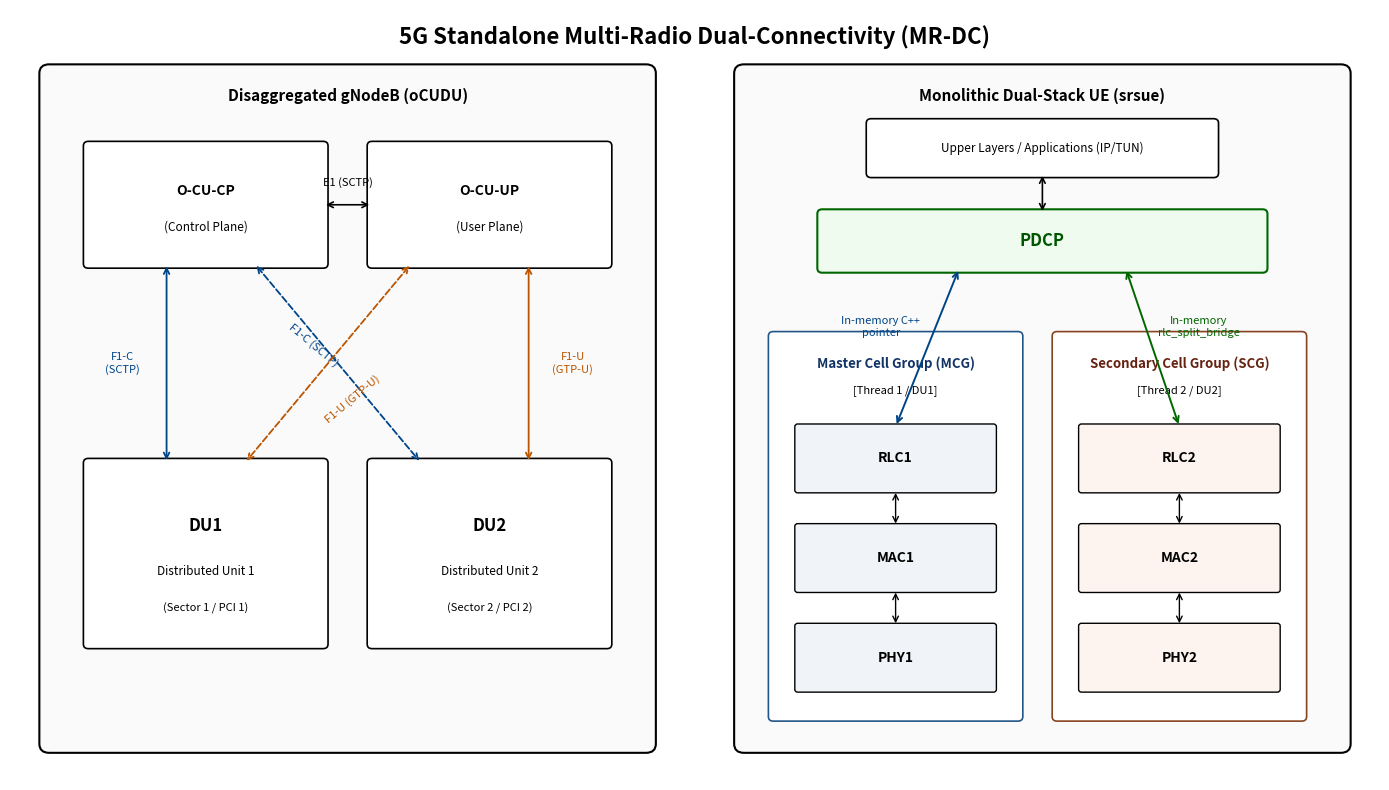

Write Python code to recreate this figure. (Note: this script raises an exception after producing the figure.)
import matplotlib.pyplot as plt
import matplotlib.patches as patches

# Set high-DPI figure
fig, ax = plt.subplots(figsize=(14, 8), dpi=300)
ax.set_xlim(0, 14)
ax.set_ylim(0, 8.5)
ax.axis('off')

# Font settings
font_title = {'fontsize': 14, 'fontweight': 'bold', 'family': 'sans-serif'}
font_box_header = {'fontsize': 11, 'fontweight': 'bold', 'family': 'sans-serif'}
font_box_text = {'fontsize': 10, 'fontweight': 'bold', 'family': 'sans-serif'}
font_subtext = {'fontsize': 8.5, 'family': 'sans-serif'}
font_label = {'fontsize': 8, 'family': 'sans-serif', 'style': 'italic'}

# Main Title
ax.text(7, 8.2, "5G Standalone Multi-Radio Dual-Connectivity (MR-DC)", 
        ha='center', va='center', fontsize=16, fontweight='bold', family='sans-serif')

# ==============================================================================
# LEFT CONTAINER: Disaggregated gNodeB (oCUDU)
# ==============================================================================
# Outer box
box_gnb = patches.FancyBboxPatch((0.4, 0.4), 6.1, 7.4, boxstyle="round,pad=0.1", 
                                 edgecolor='black', facecolor='#fafafa', linewidth=1.5)
ax.add_patch(box_gnb)
ax.text(3.45, 7.55, "Disaggregated gNodeB (oCUDU)", ha='center', va='center', **font_box_header)

# CU Row (Top)
# O-CU-CP
cu_cp = patches.FancyBboxPatch((0.8, 5.7), 2.4, 1.3, boxstyle="round,pad=0.05",
                              edgecolor='black', facecolor='white', linewidth=1.2)
ax.add_patch(cu_cp)
ax.text(2.0, 6.5, "O-CU-CP", ha='center', va='center', **font_box_text)
ax.text(2.0, 6.1, "(Control Plane)", ha='center', va='center', **font_subtext)

# O-CU-UP
cu_up = patches.FancyBboxPatch((3.7, 5.7), 2.4, 1.3, boxstyle="round,pad=0.05",
                              edgecolor='black', facecolor='white', linewidth=1.2)
ax.add_patch(cu_up)
ax.text(4.9, 6.5, "O-CU-UP", ha='center', va='center', **font_box_text)
ax.text(4.9, 6.1, "(User Plane)", ha='center', va='center', **font_subtext)

# E1 Interface between CU-CP and CU-UP
ax.annotate("", xy=(3.7, 6.35), xytext=(3.2, 6.35),
            arrowprops=dict(arrowstyle="<->", color='black', lw=1.2))
ax.text(3.45, 6.6, "E1 (SCTP)", ha='center', va='center', **font_label)

# DU Row (Bottom) - Flipped as requested!
# DU1
du1 = patches.FancyBboxPatch((0.8, 1.5), 2.4, 2.0, boxstyle="round,pad=0.05",
                            edgecolor='black', facecolor='white', linewidth=1.2)
ax.add_patch(du1)
ax.text(2.0, 2.8, "DU1", ha='center', va='center', fontsize=12, fontweight='bold')
ax.text(2.0, 2.3, "Distributed Unit 1", ha='center', va='center', **font_subtext)
ax.text(2.0, 1.9, "(Sector 1 / PCI 1)", ha='center', va='center', **font_label)

# DU2
du2 = patches.FancyBboxPatch((3.7, 1.5), 2.4, 2.0, boxstyle="round,pad=0.05",
                            edgecolor='black', facecolor='white', linewidth=1.2)
ax.add_patch(du2)
ax.text(4.9, 2.8, "DU2", ha='center', va='center', fontsize=12, fontweight='bold')
ax.text(4.9, 2.3, "Distributed Unit 2", ha='center', va='center', **font_subtext)
ax.text(4.9, 1.9, "(Sector 2 / PCI 2)", ha='center', va='center', **font_label)

# F1-C Connections (from O-CU-CP to DU1 and DU2)
# CU-CP -> DU1
ax.annotate("", xy=(1.6, 3.5), xytext=(1.6, 5.7),
            arrowprops=dict(arrowstyle="<->", color='#004488', lw=1.3))
ax.text(1.15, 4.6, "F1-C\n(SCTP)", ha='center', va='center', **font_label, color='#004488')

# CU-CP -> DU2
ax.annotate("", xy=(4.2, 3.5), xytext=(2.5, 5.7),
            arrowprops=dict(arrowstyle="<->", color='#004488', lw=1.3, linestyle='dashed'))
ax.text(3.1, 4.8, "F1-C (SCTP)", ha='center', va='center', **font_label, color='#004488', rotation=-40)

# F1-U Connections (from O-CU-UP to DU1 and DU2)
# CU-UP -> DU1
ax.annotate("", xy=(2.4, 3.5), xytext=(4.1, 5.7),
            arrowprops=dict(arrowstyle="<->", color='#bb5500', lw=1.3, linestyle='dashed'))
ax.text(3.5, 4.2, "F1-U (GTP-U)", ha='center', va='center', **font_label, color='#bb5500', rotation=40)

# CU-UP -> DU2
ax.annotate("", xy=(5.3, 3.5), xytext=(5.3, 5.7),
            arrowprops=dict(arrowstyle="<->", color='#bb5500', lw=1.3))
ax.text(5.75, 4.6, "F1-U\n(GTP-U)", ha='center', va='center', **font_label, color='#bb5500')


# ==============================================================================
# RIGHT CONTAINER: Monolithic Dual-Stack UE (srsue)
# ==============================================================================
# Outer box
box_ue = patches.FancyBboxPatch((7.5, 0.4), 6.1, 7.4, boxstyle="round,pad=0.1", 
                                edgecolor='black', facecolor='#fafafa', linewidth=1.5)
ax.add_patch(box_ue)
ax.text(10.55, 7.55, "Monolithic Dual-Stack UE (srsue)", ha='center', va='center', **font_box_header)

# Applications / Upper Layers
app_box = patches.FancyBboxPatch((8.8, 6.7), 3.5, 0.55, boxstyle="round,pad=0.05",
                                edgecolor='black', facecolor='white', linewidth=1.2)
ax.add_patch(app_box)
ax.text(10.55, 6.97, "Upper Layers / Applications (IP/TUN)", ha='center', va='center', **font_subtext)

# Arrow App <-> PDCP
ax.annotate("", xy=(10.55, 6.7), xytext=(10.55, 6.25),
            arrowprops=dict(arrowstyle="<->", color='black', lw=1.2))

# PDCP - Renamed to just "PDCP" as requested!
pdcp_box = patches.FancyBboxPatch((8.3, 5.65), 4.5, 0.6, boxstyle="round,pad=0.05",
                                 edgecolor='#006600', facecolor='#eefbee', linewidth=1.5)
ax.add_patch(pdcp_box)
ax.text(10.55, 5.95, "PDCP", ha='center', va='center', fontsize=12, fontweight='bold', color='#005500')

# Lower Stack Box: Master Cell Group (MCG) on LEFT, Secondary Cell Group (SCG) on RIGHT!
# MCG Box (Left)
mcg_box = patches.FancyBboxPatch((7.8, 0.7), 2.5, 4.2, boxstyle="round,pad=0.05",
                                edgecolor='#225588', facecolor='white', linewidth=1.2)
ax.add_patch(mcg_box)
ax.text(9.05, 4.6, "Master Cell Group (MCG)", ha='center', va='center', fontsize=9.5, fontweight='bold', color='#113366')
ax.text(9.05, 4.3, "[Thread 1 / DU1]", ha='center', va='center', **font_label)

# Layers in MCG
rlc1 = patches.FancyBboxPatch((8.05, 3.2), 2.0, 0.7, boxstyle="round,pad=0.03", edgecolor='black', facecolor='#f0f4f8', lw=1)
ax.add_patch(rlc1)
ax.text(9.05, 3.55, "RLC1", ha='center', va='center', **font_box_text)

mac1 = patches.FancyBboxPatch((8.05, 2.1), 2.0, 0.7, boxstyle="round,pad=0.03", edgecolor='black', facecolor='#f0f4f8', lw=1)
ax.add_patch(mac1)
ax.text(9.05, 2.45, "MAC1", ha='center', va='center', **font_box_text)

phy1 = patches.FancyBboxPatch((8.05, 1.0), 2.0, 0.7, boxstyle="round,pad=0.03", edgecolor='black', facecolor='#f0f4f8', lw=1)
ax.add_patch(phy1)
ax.text(9.05, 1.35, "PHY1", ha='center', va='center', **font_box_text)

# MCG inter-layer arrows
ax.annotate("", xy=(9.05, 3.2), xytext=(9.05, 2.8), arrowprops=dict(arrowstyle="<->", color='black', lw=1))
ax.annotate("", xy=(9.05, 2.1), xytext=(9.05, 1.7), arrowprops=dict(arrowstyle="<->", color='black', lw=1))

# SCG Box (Right)
scg_box = patches.FancyBboxPatch((10.7, 0.7), 2.5, 4.2, boxstyle="round,pad=0.05",
                                edgecolor='#884422', facecolor='white', linewidth=1.2)
ax.add_patch(scg_box)
ax.text(11.95, 4.6, "Secondary Cell Group (SCG)", ha='center', va='center', fontsize=9.5, fontweight='bold', color='#662211')
ax.text(11.95, 4.3, "[Thread 2 / DU2]", ha='center', va='center', **font_label)

# Layers in SCG
rlc2 = patches.FancyBboxPatch((10.95, 3.2), 2.0, 0.7, boxstyle="round,pad=0.03", edgecolor='black', facecolor='#fdf4ef', lw=1)
ax.add_patch(rlc2)
ax.text(11.95, 3.55, "RLC2", ha='center', va='center', **font_box_text)

mac2 = patches.FancyBboxPatch((10.95, 2.1), 2.0, 0.7, boxstyle="round,pad=0.03", edgecolor='black', facecolor='#fdf4ef', lw=1)
ax.add_patch(mac2)
ax.text(11.95, 2.45, "MAC2", ha='center', va='center', **font_box_text)

phy2 = patches.FancyBboxPatch((10.95, 1.0), 2.0, 0.7, boxstyle="round,pad=0.03", edgecolor='black', facecolor='#fdf4ef', lw=1)
ax.add_patch(phy2)
ax.text(11.95, 1.35, "PHY2", ha='center', va='center', **font_box_text)

# SCG inter-layer arrows
ax.annotate("", xy=(11.95, 3.2), xytext=(11.95, 2.8), arrowprops=dict(arrowstyle="<->", color='black', lw=1))
ax.annotate("", xy=(11.95, 2.1), xytext=(11.95, 1.7), arrowprops=dict(arrowstyle="<->", color='black', lw=1))

# In-Memory pointer connections between PDCP and lower stacks
# PDCP to RLC1
ax.annotate("", xy=(9.05, 3.9), xytext=(9.7, 5.65),
            arrowprops=dict(arrowstyle="<->", color='#004488', lw=1.4))
ax.text(8.9, 5.0, "In-memory C++\npointer", ha='center', va='center', **font_label, color='#004488')

# PDCP to RLC2
ax.annotate("", xy=(11.95, 3.9), xytext=(11.4, 5.65),
            arrowprops=dict(arrowstyle="<->", color='#006600', lw=1.4))
ax.text(12.15, 5.0, "In-memory\nrlc_split_bridge", ha='center', va='center', **font_label, color='#006600')

# Save clean plain image
plt.tight_layout()
plt.savefig("Adaptive Cross-Layer Recovery for PDCP Split Bearers in space-terrestrial Multi-Connectivity/Sections/Architectural Description/Images/architecture_diagram.png", 
            dpi=300, bbox_inches='tight')
plt.savefig("Adaptive Cross-Layer Recovery for PDCP Split Bearers in space-terrestrial Multi-Connectivity/Sections/Architectural Description/Images/architecture_diagram.jpg", 
            dpi=300, bbox_inches='tight')
print("Diagram generated successfully!")
